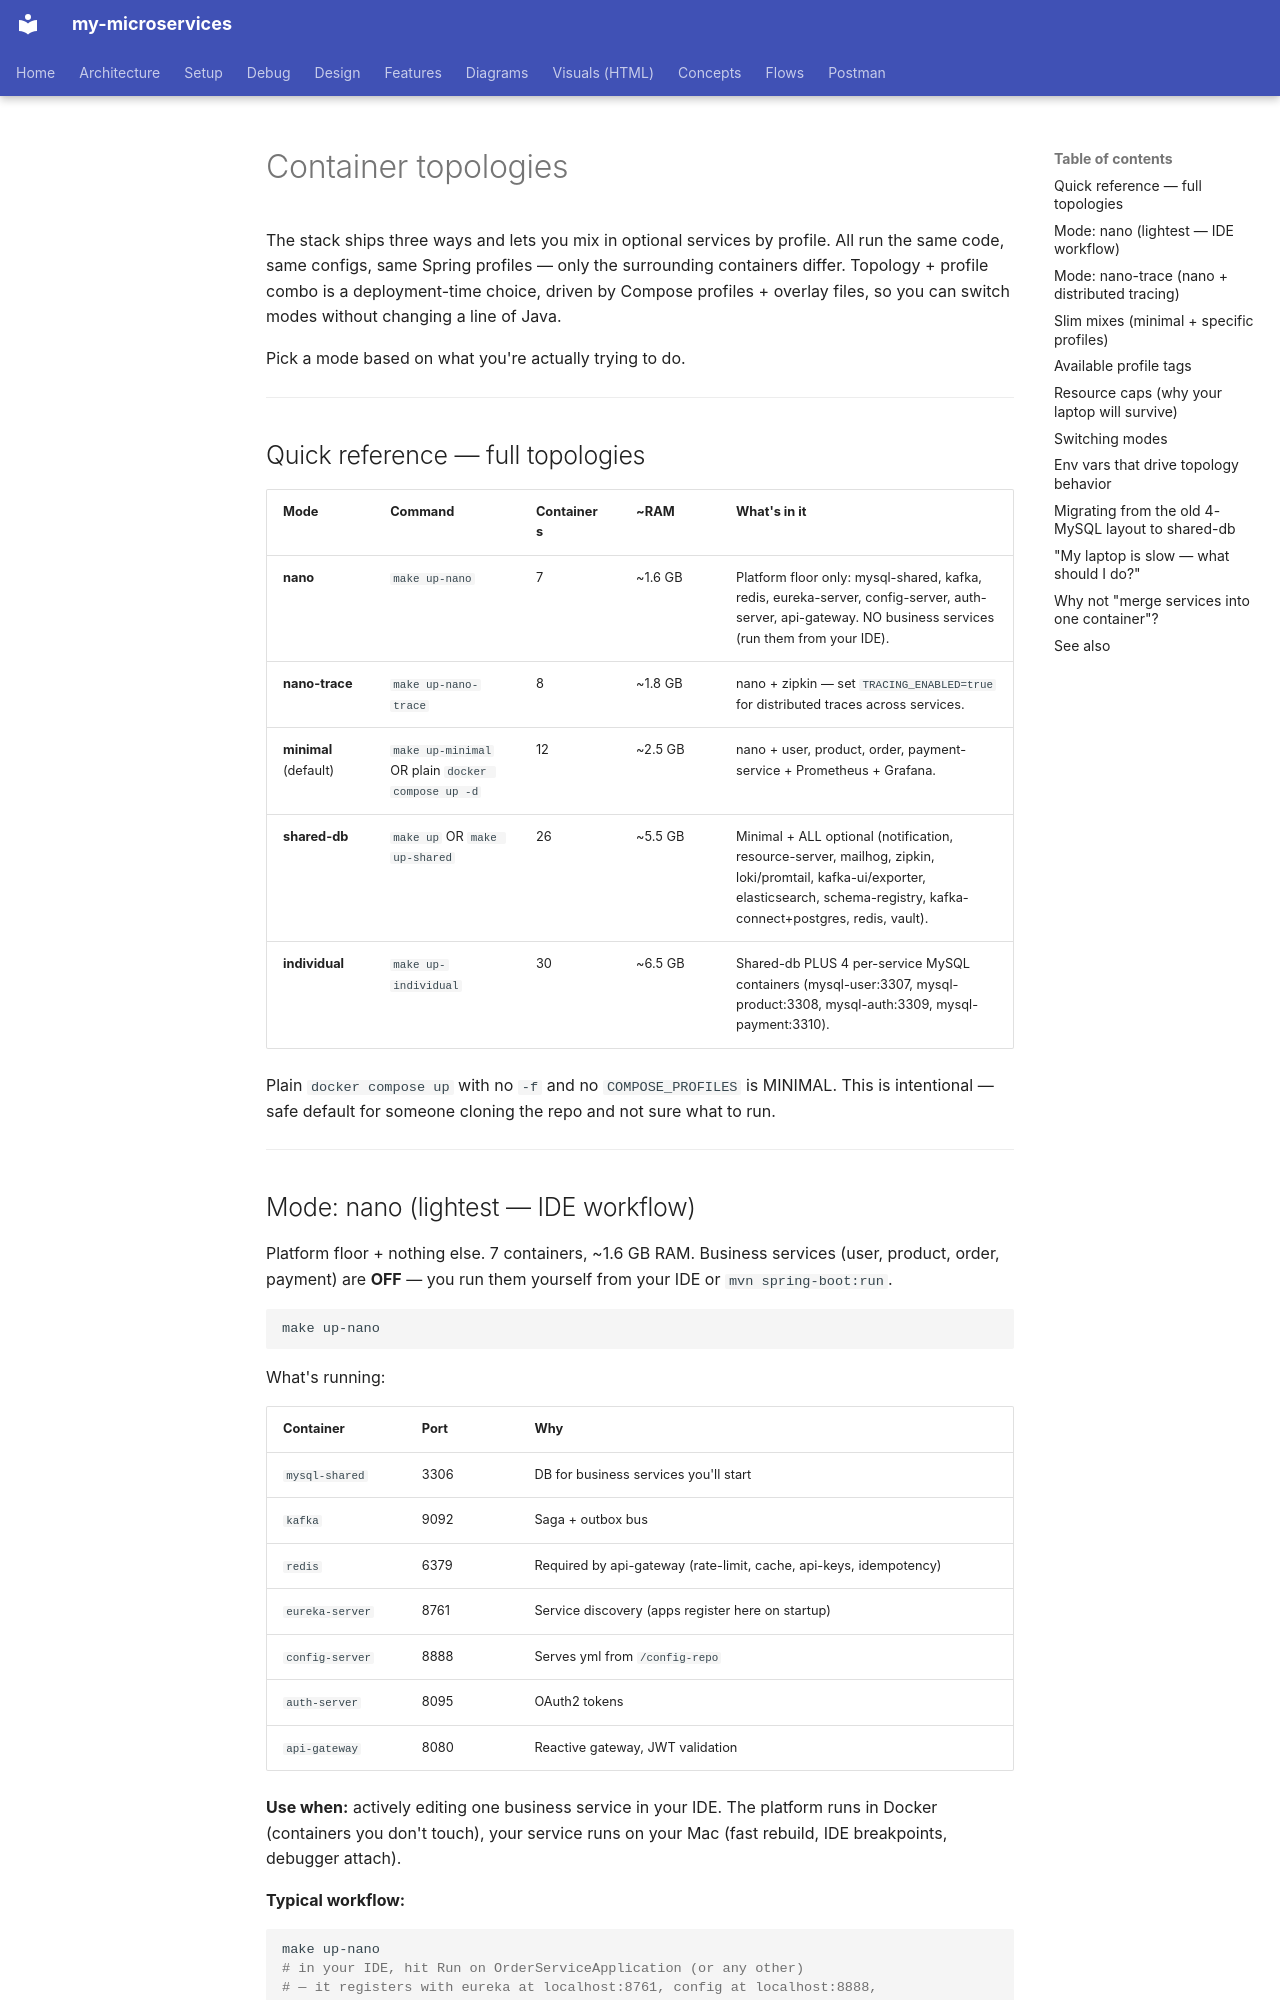

repository: bhanuonline/my-microservices · page: topologies/index.html · generator: mkdocs

# Container topologies

The stack ships three ways and lets you mix in optional services by
profile. All run the same code, same configs, same Spring profiles —
only the surrounding containers differ. Topology + profile combo is a
deployment-time choice, driven by Compose profiles + overlay files, so
you can switch modes without changing a line of Java.

Pick a mode based on what you're actually trying to do.

---

## Quick reference — full topologies

| Mode | Command | Containers | ~RAM | What's in it |
|---|---|---|---|---|
| **nano** | `make up-nano` | 7 | ~1.6 GB | Platform floor only: mysql-shared, kafka, redis, eureka-server, config-server, auth-server, api-gateway. NO business services (run them from your IDE). |
| **nano-trace** | `make up-nano-trace` | 8 | ~1.8 GB | nano + zipkin — set `TRACING_ENABLED=true` for distributed traces across services. |
| **minimal** (default) | `make up-minimal` OR plain `docker compose up -d` | 12 | ~2.5 GB | nano + user, product, order, payment-service + Prometheus + Grafana. |
| **shared-db** | `make up` OR `make up-shared` | 26 | ~5.5 GB | Minimal + ALL optional (notification, resource-server, mailhog, zipkin, loki/promtail, kafka-ui/exporter, elasticsearch, schema-registry, kafka-connect+postgres, redis, vault). |
| **individual** | `make up-individual` | 30 | ~6.5 GB | Shared-db PLUS 4 per-service MySQL containers (mysql-user:3307, mysql-product:3308, mysql-auth:3309, mysql-payment:3310). |

Plain `docker compose up` with no `-f` and no `COMPOSE_PROFILES` is
MINIMAL. This is intentional — safe default for someone cloning the
repo and not sure what to run.

---
